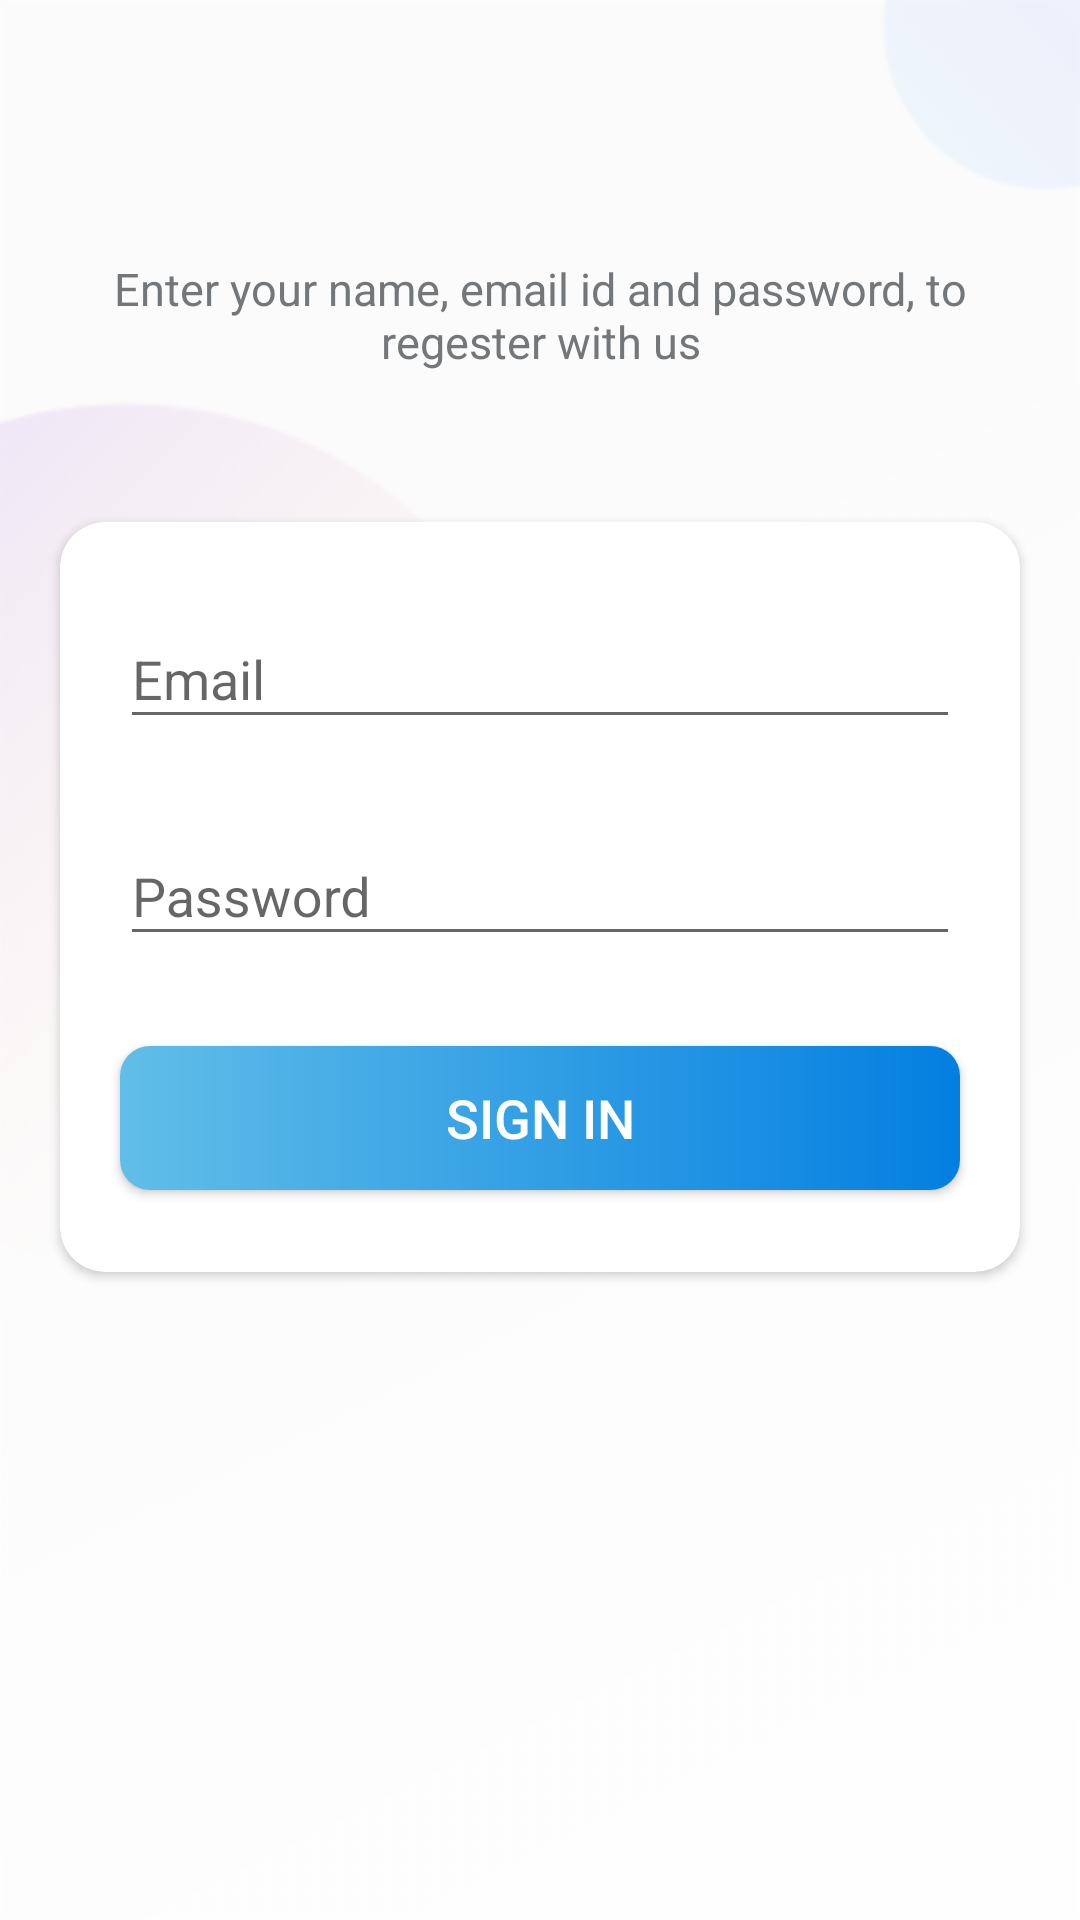

Produce the Android XML layout that renders to this screen, including the resource entries it uses.
<!-- AndroidManifest.xml: activity theme ProjmanagApp.NoActionBar -->
<!-- res/layout/activity_signin.xml -->
<?xml version="1.0" encoding="utf-8"?>
<LinearLayout xmlns:android="http://schemas.android.com/apk/res/android"
    xmlns:app="http://schemas.android.com/apk/res-auto"
    xmlns:tools="http://schemas.android.com/tools"
    android:layout_width="match_parent"
    android:layout_height="match_parent"
    tools:context=".Activites.SignupActivity"
    android:orientation="vertical"
    android:background="@drawable/ic_signin_background">


    <androidx.appcompat.widget.Toolbar
        android:id="@+id/signin_toolbar"
        android:layout_width="match_parent"
        android:layout_height="?attr/actionBarSize"/>

    <TextView
        android:layout_marginStart="20dp"
        android:layout_marginEnd="20dp"
        android:layout_width="wrap_content"
        android:layout_height="wrap_content"
        android:text="@string/signup_text"
        android:gravity="center"
        android:layout_gravity="center"
        android:textSize="@dimen/signin_text_size"
        android:layout_marginTop="@dimen/signin_text_margin_top"
        android:textColor="@color/dark_gray"/>

    <androidx.cardview.widget.CardView
        android:layout_width="match_parent"
        android:layout_height="@dimen/signin_cardview_height"
        android:layout_marginTop="@dimen/signup_cardview_margin_top"
        android:layout_marginStart="@dimen/signup_cardview_margin_end_start"
        android:layout_marginEnd="@dimen/signup_cardview_margin_end_start"
        app:cardCornerRadius="@dimen/signup_cardview_radius"
        android:background="@color/white">

        <LinearLayout
            android:layout_width="match_parent"
            android:layout_height="match_parent"
            android:orientation="vertical"
            >


            <com.google.android.material.textfield.TextInputLayout
                android:layout_width="match_parent"
                android:layout_height="wrap_content"
                android:hint="@string/signup_email"
                android:layout_marginTop="@dimen/signup_text_name_margin_top"
                android:layout_marginStart="@dimen/signup_text_name_margin_end_start"
                android:layout_marginEnd="@dimen/signup_text_name_margin_end_start">
                <androidx.appcompat.widget.AppCompatEditText
                    android:id="@+id/signin_text_email"
                    android:inputType="textEmailAddress"
                    android:layout_width="match_parent"
                    android:layout_height="wrap_content"/>
            </com.google.android.material.textfield.TextInputLayout>

            <com.google.android.material.textfield.TextInputLayout
                android:layout_width="match_parent"
                android:layout_height="wrap_content"
                android:hint="@string/signup_password"
                android:layout_marginTop="@dimen/signup_text_email_margin_top"
                android:layout_marginStart="@dimen/signup_text_email_margin_end_start"
                android:layout_marginEnd="@dimen/signup_text_email_margin_end_start">

                <androidx.appcompat.widget.AppCompatEditText
                    android:id="@+id/signin_text_password"
                    android:layout_width="match_parent"
                    android:inputType="textPassword"
                    android:layout_height="wrap_content"/>
            </com.google.android.material.textfield.TextInputLayout>


            <Button
                android:backgroundTint="@null"
                android:id="@+id/signin_btn"
                android:layout_width="match_parent"
                android:layout_height="wrap_content"
                android:layout_marginTop="@dimen/signup_button_margin_top"
                android:layout_marginEnd="@dimen/signup_button_margin_end_start"
                android:layout_marginStart="@dimen/signup_button_margin_end_start"
                android:background="@drawable/btn"
                android:text="@string/signup_sign_in_btn"
                android:textColor="@color/white"
                android:textSize="@dimen/signup_button_text_size"/>

        </LinearLayout>

    </androidx.cardview.widget.CardView>


</LinearLayout>
<!-- resources referenced by this layout -->
<resources>
  <color name="dark_gray">#74777A</color>
  <color name="white">#FFFFFFFF</color>
  <dimen name="signin_cardview_height">250dp</dimen>
  
      --circle header image dimen--&gt;
  <dimen name="signin_text_margin_top">30dp</dimen>
  <dimen name="signin_text_size">15sp</dimen>
  <dimen name="signup_button_margin_end_start">20dp</dimen>
  <dimen name="signup_button_margin_top">30dp</dimen>
  <dimen name="signup_button_text_size">18sp</dimen>
  <dimen name="signup_cardview_margin_end_start">20dp</dimen>
  <dimen name="signup_cardview_margin_top">50dp</dimen>
  <dimen name="signup_cardview_radius">15dp</dimen>
  <dimen name="signup_text_email_margin_end_start">20dp</dimen>
  <dimen name="signup_text_email_margin_top">20dp</dimen>
  <dimen name="signup_text_name_margin_end_start">20dp</dimen>
  <dimen name="signup_text_name_margin_top">20dp</dimen>
  <!-- drawable btn (drawable) -->
  <?xml version="1.0" encoding="utf-8"?>
  <shape xmlns:android="http://schemas.android.com/apk/res/android"
      android:shape="rectangle">
  
      <gradient android:startColor="#61BEE8" android:endColor="#037FE1"
          android:angle="0"/>
      <corners android:radius="10dp"
          />
  
  
  </shape>
  <!-- drawable ic_signin_background: png bitmap (drawable-hdpi, 8627 bytes) -->
  <string name="signup_email">Email</string>
  <string name="signup_password">Password</string>
  <string name="signup_sign_in_btn">SIGN IN</string>
  <string name="signup_text">Enter your name, email id and password, to regester with us</string>
  <style name="ProjmanagApp.NoActionBar">
  
          <item name="windowActionBar">false</item>
          <item name="windowNoTitle">true</item>
  
      </style>
</resources>
